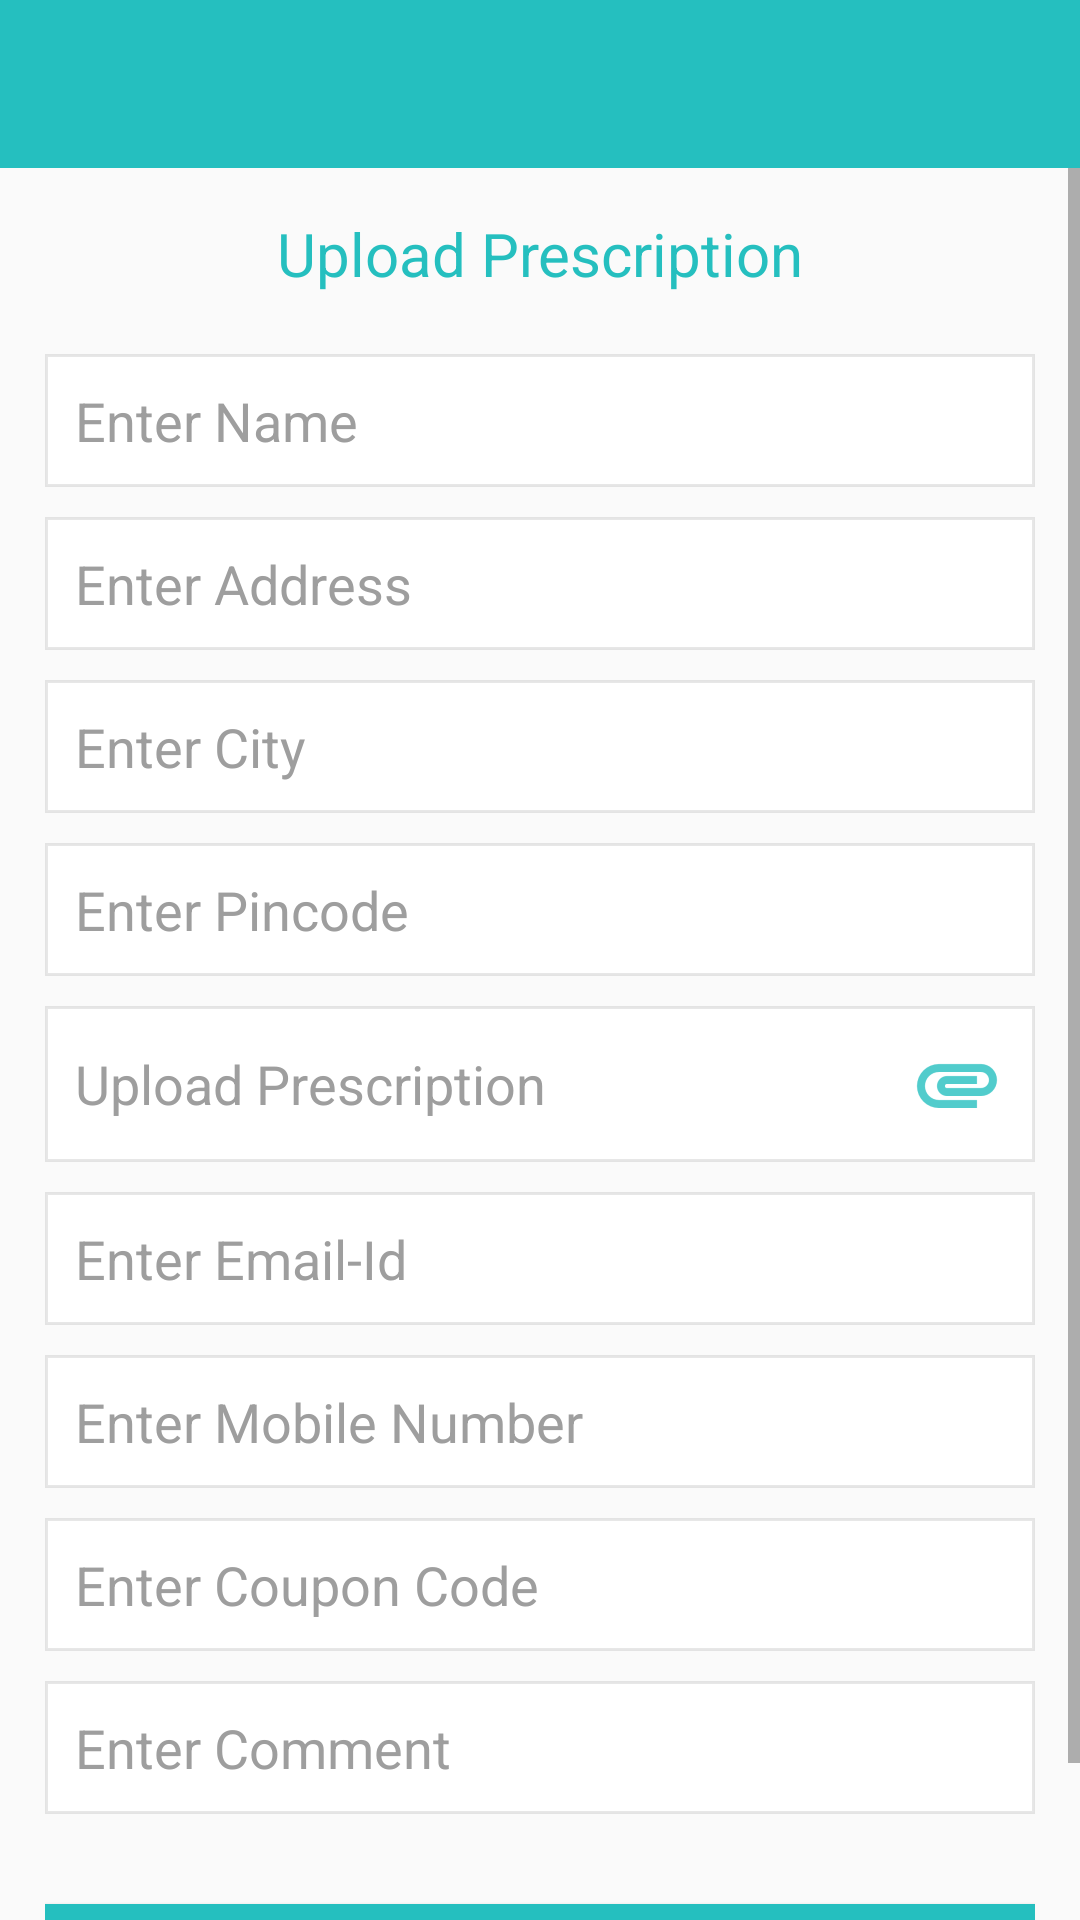

Android layout source for this screen:
<!-- AndroidManifest.xml: application theme AppTheme -->
<!-- res/layout/activity_upload_precription.xml -->
<?xml version="1.0" encoding="utf-8"?>
<LinearLayout
    xmlns:android="http://schemas.android.com/apk/res/android"
    android:layout_height="match_parent"
    android:layout_width="match_parent"
    android:orientation="vertical">

    <android.support.v7.widget.Toolbar
        xmlns:android="http://schemas.android.com/apk/res/android"
        xmlns:app="http://schemas.android.com/apk/res-auto"
        android:id="@+id/UploadToolbar"
        android:layout_width="match_parent"
        android:layout_height="?attr/actionBarSize"
        android:background="@color/colorPrimary"

        app:popupTheme="@style/ThemeOverlay.AppCompat.Light"
        app:theme="@style/ThemeOverlay.AppCompat.Dark.ActionBar" />





<ScrollView
    xmlns:android="http://schemas.android.com/apk/res/android"
    android:layout_width="match_parent"
    android:layout_height="match_parent">

    <LinearLayout

    android:layout_height="match_parent"
    android:layout_width="match_parent"
    android:orientation="vertical">

    <LinearLayout

        android:layout_height="match_parent"
        android:layout_width="match_parent"
        android:orientation="vertical"
        android:padding="15dp"
        >


        <TextView
        android:layout_width="match_parent"
        android:layout_height="wrap_content"
        android:text="@string/upload"
        android:layout_gravity="center"
        android:gravity="center"
        android:textColor="@color/colorPrimary"
        android:textSize="20sp"

        />

    <EditText
        android:id="@+id/input_name"
        android:layout_height="wrap_content"
        android:layout_width="match_parent"
        android:hint="@string/name"
        android:inputType="textPersonName"
        android:maxLines="1"
        android:background="@drawable/rect_edit_text"
        android:textColorHint="@color/gray"
        android:padding="10dip"
        android:layout_marginBottom="10dip"
        android:layout_marginTop="20dip"/>

    <EditText
        android:id="@+id/input_address"
        android:layout_height="wrap_content"
        android:layout_width="match_parent"
        android:hint="@string/address"
        android:inputType="textMultiLine"
        android:background="@drawable/rect_edit_text"
        android:textColorHint="@color/gray"
        android:padding="10dip"
        android:layout_marginBottom="10dip" />

    <EditText
        android:id="@+id/input_city"
        android:layout_height="wrap_content"
        android:layout_width="match_parent"
        android:hint="@string/city"
        android:maxLines="1"
        android:inputType="text"
        android:background="@drawable/rect_edit_text"
        android:textColorHint="@color/gray"
        android:padding="10dip"
        android:layout_marginBottom="10dip" />

    <EditText
        android:id="@+id/input_pincode"
        android:layout_height="wrap_content"
        android:layout_width="match_parent"
        android:hint="@string/pincode"
        android:inputType="number"
        android:maxLines="1"
        android:background="@drawable/rect_edit_text"
        android:textColorHint="@color/gray"
        android:padding="10dip"
        android:layout_marginBottom="10dip" />

    <EditText
        android:id="@+id/input_upload"
        android:layout_height="wrap_content"
        android:layout_width="match_parent"
        android:hint="@string/upload"
        android:background="@drawable/rect_edit_text"
        android:textColorHint="@color/gray"
        android:padding="10dip"
        android:layout_marginBottom="10dip"
        android:drawableRight="@drawable/ic_attach"
        android:inputType="none"

        />




    <EditText
        android:id="@+id/input_email"
        android:layout_height="wrap_content"
        android:layout_width="match_parent"
        android:hint="@string/email"
        android:inputType="textEmailAddress"
        android:maxLines="1"
        android:background="@drawable/rect_edit_text"
        android:textColorHint="@color/gray"
        android:padding="10dip"
        android:layout_marginBottom="10dip" />

    <EditText
        android:id="@+id/input_contact"
        android:layout_height="wrap_content"
        android:layout_width="match_parent"
        android:hint="@string/contact"
        android:inputType="phone"
        android:maxLines="1"
        android:background="@drawable/rect_edit_text"
        android:textColorHint="@color/gray"
        android:padding="10dip"
        android:layout_marginBottom="10dip" />


    <EditText
        android:id="@+id/input_coupon"
        android:layout_height="wrap_content"
        android:layout_width="match_parent"
        android:hint="Enter Coupon Code"
        android:inputType="text"
        android:maxLines="1"
        android:background="@drawable/rect_edit_text"
        android:textColorHint="@color/gray"
        android:padding="10dip"
        android:layout_marginBottom="10dip" />


    <EditText
        android:id="@+id/input_comment"
        android:layout_height="wrap_content"
        android:layout_width="match_parent"
        android:hint="Enter Comment"
        android:inputType="textMultiLine"
        android:background="@drawable/rect_edit_text"
        android:textColorHint="@color/gray"
        android:padding="10dip"
        android:layout_marginBottom="10dip" />




    <Button
        android:id="@+id/btn_upload"
        android:layout_width="match_parent"
        android:layout_height="wrap_content"
        android:background="@color/colorPrimary"
        android:textColor="@color/white"
        android:text="@string/submit"
        android:layout_marginTop="20dp"
        android:elevation="1dp"
        />




</LinearLayout>
    </LinearLayout>
</ScrollView>
    </LinearLayout>
<!-- resources referenced by this layout -->
<resources>
  <color name="colorPrimary">#25bfbf</color>
  <color name="gray">#9e9e9e</color>
  <color name="white">#fff</color>
  <!-- drawable ic_attach: png bitmap (drawable-hdpi, 696 bytes) -->
  <!-- drawable rect_edit_text (drawable) -->
  <?xml version="1.0" encoding="utf-8"?>
  <shape xmlns:android="http://schemas.android.com/apk/res/android"
      android:shape="rectangle" android:padding="15dp">
      <solid android:color="#FFFFFF"/>
      <corners
          android:bottomRightRadius="0dp"
          android:bottomLeftRadius="0dp"
          android:topLeftRadius="0dp"
          android:topRightRadius="0dp"/>
      <stroke android:width="1dip" android:color="@color/lightGrey" />
  </shape>
  <string name="address">Enter Address</string>
  <string name="city">Enter City</string>
  <string name="contact">Enter Mobile Number</string>
  <string name="email">Enter Email-Id</string>
  <string name="name">Enter Name</string>
  <string name="pincode">Enter Pincode</string>
  <string name="submit">Submit</string>
  <string name="upload">Upload Prescription</string>
  <style name="AppTheme" parent="Theme.AppCompat.Light">
          
          <item name="colorPrimary">@color/colorPrimary</item>
          <item name="colorPrimaryDark">@color/colorPrimaryDark</item>
          <item name="colorAccent">@color/colorAccent</item>
          <item name="windowActionBar">false</item>
          <item name="windowNoTitle">true</item>
      </style>
  <color name="lightGrey">#358a8a8a</color>
  <color name="colorPrimaryDark">#22b2b2</color>
  <color name="colorAccent">#FF4081</color>
</resources>
